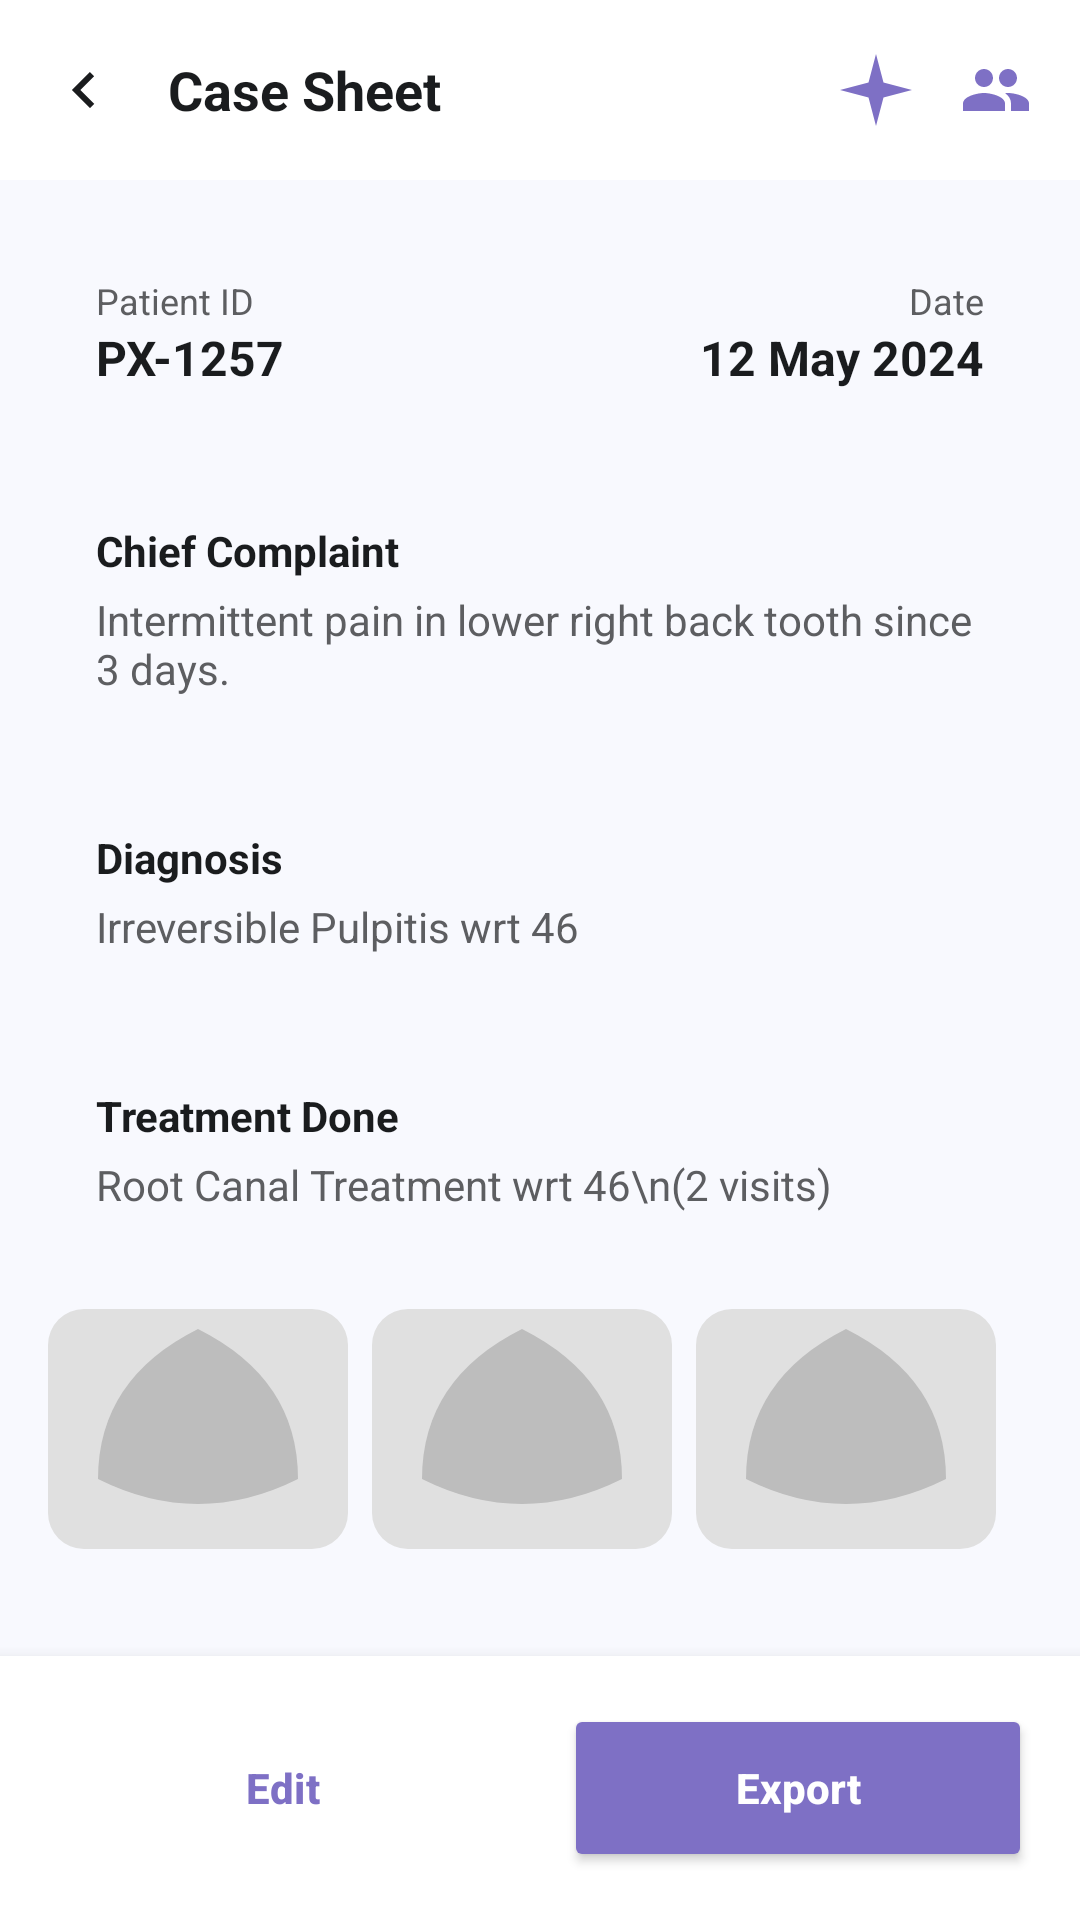

Write the Android layout XML for this screen, with the resource values it uses.
<!-- AndroidManifest.xml: activity theme Theme.DentConnect -->
<!-- res/layout/activity_case_sheet.xml -->
<?xml version="1.0" encoding="utf-8"?>
<androidx.constraintlayout.widget.ConstraintLayout xmlns:android="http://schemas.android.com/apk/res/android"
    xmlns:app="http://schemas.android.com/apk/res-auto"
    xmlns:tools="http://schemas.android.com/tools"
    android:layout_width="match_parent"
    android:layout_height="match_parent"
    android:background="#F8F9FE">

    
    <RelativeLayout
        android:id="@+id/toolbar"
        android:layout_width="match_parent"
        android:layout_height="60dp"
        android:background="@color/white"
        android:paddingHorizontal="16dp"
        app:layout_constraintTop_toTopOf="parent">

        <ImageView
            android:id="@+id/ivBack"
            android:layout_width="24dp"
            android:layout_height="24dp"
            android:layout_centerVertical="true"
            android:src="@drawable/ic_arrow_right"
            android:rotation="180"
            app:tint="@color/text_primary"
            android:contentDescription="Back" />

        <TextView
            android:layout_width="wrap_content"
            android:layout_height="wrap_content"
            android:layout_centerVertical="true"
            android:layout_marginStart="16dp"
            android:layout_toEndOf="@id/ivBack"
            android:text="Case Sheet"
            android:textColor="@color/text_primary"
            android:textSize="18sp"
            android:textStyle="bold" />

        <LinearLayout
            android:layout_width="wrap_content"
            android:layout_height="wrap_content"
            android:layout_alignParentEnd="true"
            android:layout_centerVertical="true"
            android:orientation="horizontal">
            <ImageView
                android:layout_width="24dp"
                android:layout_height="24dp"
                android:src="@drawable/ic_sparkle"
                app:tint="@color/primary"
                android:layout_marginEnd="16dp" />
            <ImageView
                android:layout_width="24dp"
                android:layout_height="24dp"
                android:src="@drawable/ic_network"
                app:tint="@color/primary" />
        </LinearLayout>
    </RelativeLayout>

    <ScrollView
        android:layout_width="match_parent"
        android:layout_height="0dp"
        android:fillViewport="true"
        app:layout_constraintBottom_toTopOf="@id/llFooter"
        app:layout_constraintTop_toBottomOf="@id/toolbar">

        <LinearLayout
            android:layout_width="match_parent"
            android:layout_height="wrap_content"
            android:orientation="vertical"
            android:padding="16dp">

            
            <LinearLayout
                android:layout_width="match_parent"
                android:layout_height="wrap_content"
                android:background="@drawable/bg_input_field"
                android:orientation="horizontal"
                android:padding="16dp">
                <LinearLayout
                    android:layout_width="0dp"
                    android:layout_height="wrap_content"
                    android:layout_weight="1"
                    android:orientation="vertical">
                    <TextView
                        android:layout_width="wrap_content"
                        android:layout_height="wrap_content"
                        android:text="Patient ID"
                        android:textColor="@color/text_secondary"
                        android:textSize="12sp" />
                    <TextView
                        android:id="@+id/tvPatientId"
                        android:layout_width="wrap_content"
                        android:layout_height="wrap_content"
                        android:text="PX-1257"
                        android:textColor="@color/text_primary"
                        android:textStyle="bold"
                        android:textSize="16sp" />
                </LinearLayout>
                <LinearLayout
                    android:layout_width="wrap_content"
                    android:layout_height="wrap_content"
                    android:gravity="end"
                    android:orientation="vertical">
                    <TextView
                        android:layout_width="wrap_content"
                        android:layout_height="wrap_content"
                        android:text="Date"
                        android:textColor="@color/text_secondary"
                        android:textSize="12sp" />
                    <TextView
                        android:id="@+id/tvDate"
                        android:layout_width="wrap_content"
                        android:layout_height="wrap_content"
                        android:text="12 May 2024"
                        android:textColor="@color/text_primary"
                        android:textStyle="bold"
                        android:textSize="16sp" />
                </LinearLayout>
            </LinearLayout>

            
            <LinearLayout
                android:layout_width="match_parent"
                android:layout_height="wrap_content"
                android:layout_marginTop="12dp"
                android:background="@drawable/bg_input_field"
                android:orientation="vertical"
                android:padding="16dp">
                <TextView
                    android:layout_width="wrap_content"
                    android:layout_height="wrap_content"
                    android:text="Chief Complaint"
                    android:textColor="@color/text_primary"
                    android:textStyle="bold" />
                <TextView
                    android:id="@+id/tvComplaint"
                    android:layout_width="match_parent"
                    android:layout_height="wrap_content"
                    android:layout_marginTop="4dp"
                    android:text="Intermittent pain in lower right back tooth since 3 days."
                    android:textColor="@color/text_secondary" />
            </LinearLayout>

            <LinearLayout
                android:layout_width="match_parent"
                android:layout_height="wrap_content"
                android:layout_marginTop="12dp"
                android:background="@drawable/bg_input_field"
                android:orientation="vertical"
                android:padding="16dp">
                <TextView
                    android:layout_width="wrap_content"
                    android:layout_height="wrap_content"
                    android:text="Diagnosis"
                    android:textColor="@color/text_primary"
                    android:textStyle="bold" />
                <TextView
                    android:id="@+id/tvDiagnosis"
                    android:layout_width="match_parent"
                    android:layout_height="wrap_content"
                    android:layout_marginTop="4dp"
                    android:text="Irreversible Pulpitis wrt 46"
                    android:textColor="@color/text_secondary" />
            </LinearLayout>

            <LinearLayout
                android:layout_width="match_parent"
                android:layout_height="wrap_content"
                android:layout_marginTop="12dp"
                android:background="@drawable/bg_input_field"
                android:orientation="vertical"
                android:padding="16dp">
                <TextView
                    android:layout_width="wrap_content"
                    android:layout_height="wrap_content"
                    android:text="Treatment Done"
                    android:textColor="@color/text_primary"
                    android:textStyle="bold" />
                <TextView
                    android:id="@+id/tvTreatment"
                    android:layout_width="match_parent"
                    android:layout_height="wrap_content"
                    android:layout_marginTop="4dp"
                    android:text="Root Canal Treatment wrt 46\n(2 visits)"
                    android:textColor="@color/text_secondary" />
            </LinearLayout>

            
            <HorizontalScrollView
                android:layout_width="match_parent"
                android:layout_height="wrap_content"
                android:layout_marginTop="16dp"
                android:scrollbars="none">
                <LinearLayout
                    android:layout_width="wrap_content"
                    android:layout_height="wrap_content"
                    android:orientation="horizontal">
                    <com.google.android.material.imageview.ShapeableImageView
                        android:id="@+id/ivCaseImage1"
                        android:layout_width="100dp"
                        android:layout_height="80dp"
                        android:scaleType="centerCrop"
                        android:src="@drawable/teeth_placeholder"
                        app:shapeAppearanceOverlay="@style/RoundedImage"
                        android:layout_marginEnd="8dp"/>
                    <com.google.android.material.imageview.ShapeableImageView
                        android:id="@+id/ivCaseImage2"
                        android:layout_width="100dp"
                        android:layout_height="80dp"
                        android:scaleType="centerCrop"
                        android:src="@drawable/teeth_placeholder"
                        app:shapeAppearanceOverlay="@style/RoundedImage"
                        android:layout_marginEnd="8dp"/>
                    <com.google.android.material.imageview.ShapeableImageView
                        android:id="@+id/ivCaseImage3"
                        android:layout_width="100dp"
                        android:layout_height="80dp"
                        android:scaleType="centerCrop"
                        android:src="@drawable/teeth_placeholder"
                        app:shapeAppearanceOverlay="@style/RoundedImage" />
                </LinearLayout>
            </HorizontalScrollView>

        </LinearLayout>
    </ScrollView>

    
    <LinearLayout
        android:id="@+id/llFooter"
        android:layout_width="match_parent"
        android:layout_height="wrap_content"
        android:background="@color/white"
        android:elevation="8dp"
        android:orientation="horizontal"
        android:padding="16dp"
        app:layout_constraintBottom_toBottomOf="parent">

        <Button
            android:id="@+id/btnEdit"
            style="@style/Widget.Material3.Button.TonalButton"
            android:layout_width="0dp"
            android:layout_height="56dp"
            android:layout_marginEnd="8dp"
            android:layout_weight="1"
            android:backgroundTint="#F8F7FF"
            android:text="Edit"
            android:textAllCaps="false"
            android:textColor="@color/primary"
            android:textStyle="bold"
            app:cornerRadius="12dp" />

        <Button
            android:id="@+id/btnExport"
            android:layout_width="0dp"
            android:layout_height="56dp"
            android:layout_marginStart="8dp"
            android:layout_weight="1"
            android:backgroundTint="@color/primary"
            android:text="Export"
            android:textAllCaps="false"
            android:textColor="@color/white"
            android:textStyle="bold"
            app:cornerRadius="12dp" />
    </LinearLayout>

</androidx.constraintlayout.widget.ConstraintLayout>
<!-- resources referenced by this layout -->
<resources>
  <color name="primary">#7E70C5</color>
  <color name="text_primary">#1A1C1E</color>
  <color name="text_secondary">#5D5E61</color>
  <color name="white">#FFFFFFFF</color>
  <!-- drawable ic_arrow_right (drawable) -->
  <vector xmlns:android="http://schemas.android.com/apk/res/android"
      android:width="24dp"
      android:height="24dp"
      android:viewportWidth="24"
      android:viewportHeight="24">
      <path
          android:fillColor="#5D5E61"
          android:pathData="M8.59,16.59L13.17,12 8.59,7.41 10,6l6,6 -6,6 -1.41,-1.41z" />
  </vector>
  <!-- drawable ic_network (drawable) -->
  <vector xmlns:android="http://schemas.android.com/apk/res/android"
      android:width="24dp"
      android:height="24dp"
      android:viewportWidth="24"
      android:viewportHeight="24">
      <path
          android:fillColor="#5D5E61"
          android:pathData="M16,11c1.66,0 2.99,-1.34 2.99,-3S17.66,5 16,5s-3,1.34 -3,3 1.34,3 3,3zm-8,0c1.66,0 2.99,-1.34 2.99,-3S9.66,5 8,5 5,6.34 5,8s1.34,3 3,3zm0,2c-2.33,0 -7,1.17 -7,3.5V19h14v-2.5c0,-2.33 -4.67,-3.5 -7,-3.5zm8,0c-0.29,0 -0.62,0.02 -0.97,0.05 1.16,0.84 1.97,1.97 1.97,3.45V19h6v-2.5c0,-2.33 -4.67,-3.5 -7,-3.5z" />
  </vector>
  <!-- drawable ic_sparkle (drawable) -->
  <vector xmlns:android="http://schemas.android.com/apk/res/android"
      android:width="24dp"
      android:height="24dp"
      android:viewportWidth="24"
      android:viewportHeight="24">
      <path
          android:fillColor="#000000"
          android:pathData="M12,0L14.5,9.5L24,12L14.5,14.5L12,24L9.5,14.5L0,12L9.5,9.5Z" />
  </vector>
  <!-- drawable teeth_placeholder (drawable) -->
  <vector xmlns:android="http://schemas.android.com/apk/res/android"
      android:width="60dp"
      android:height="60dp"
      android:viewportWidth="60"
      android:viewportHeight="60">
      <path
          android:fillColor="#E0E0E0"
          android:pathData="M0,8 a8,8 0,0,1 8,-8 h44 a8,8 0,0,1 8,8 v44 a8,8 0,0,1 -8,8 h-44 a8,8 0,0,1 -8,-8 z" />
      <path
          android:fillColor="#BDBDBD"
          android:pathData="M10,40 Q30,50 50,40 Q50,20 30,10 Q10,20 10,40" />
  </vector>
  <style name="RoundedImage">
          <item name="cornerSize">12dp</item>
      </style>
  <style name="Theme.DentConnect" parent="Theme.Material3.DayNight.NoActionBar">
          <item name="android:statusBarColor">@color/background</item>
          <item name="android:windowLightStatusBar">true</item>
      </style>
  <color name="background">#F8F9FE</color>
</resources>
